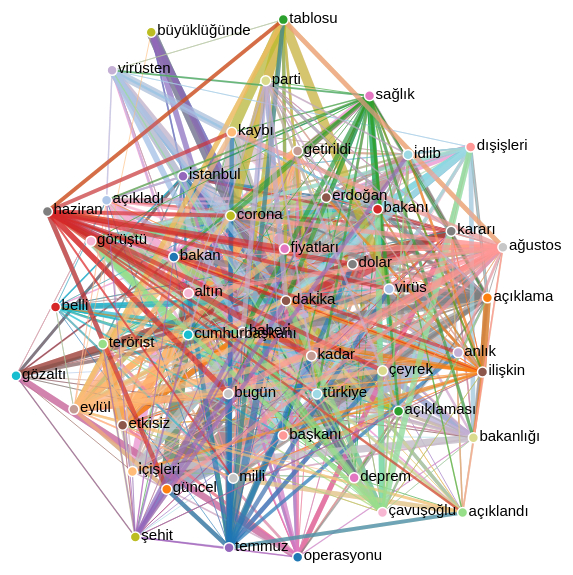
D3 v4 page, settled after 480 driven frames (8 s of simulated time); the page loaded 1 data file(s).


  var svg = d3.select("svg"),
    width = window.innerHeight,
    height = window.innerWidth;

  var color = d3.scaleOrdinal(d3.schemeCategory20);

  var simulation = d3
    .forceSimulation()
    .force(
      "link",
      d3
        .forceLink()
        .id(function (d) {
          return d.id;
        })
        .strength(0.001)
    )
    .force("charge", d3.forceManyBody())
    .force("center", d3.forceCenter(height / 2, width / 2));

  d3.json("mis.json", function (error, graph) {
    if (error) throw error;

    var link = svg
      .append("g")
      .attr("class", "links")
      .selectAll("line")
      .data(graph.links)
      .enter()
      .append("line")
      .attr("stroke-width", function (d) {
        return Math.sqrt(d.value);
      })
      .style("stroke", function (d) {
        return color(d.source);
      });

    var node = svg
      .append("g")
      .attr("class", "nodes")
      .selectAll("g")
      .data(graph.nodes)
      .enter()
      .append("g")
      .on("click", (d) => {
        d3.select("h1")
          .text(d.id)
          .style("text-align", "center")
          .style("text-transform", "capitalize");
        let targets = [];
        link.style("stroke-opacity", (l) => {
          if (l.source.id == d.id) {
            targets.push(l.target.id);
            return "1";
          } else {
            return "0.01";
          }
        });
        lables.style("opacity", (t) => {
          if (targets.includes(t.id)) {
            return "1";
          } else {
            return "0.1";
          }
        });
      });

    svg.on("click", function () {
      if (d3.event.target.tagName == "svg") {
        link.style("stroke-opacity", 0.6);
        lables.style("opacity", 1);
        d3.select("h1").text("");
      }
    });
    var circles = node
      .append("circle")
      .attr("r", 5)
      .attr("fill", function (d) {
        return color(d.group);
      })
      .call(
        d3
          .drag()
          .on("start", dragstarted)
          .on("drag", dragged)
          .on("end", dragended)
      );

    var lables = node
      .append("text")
      .text(function (d) {
        return d.id;
      })
      .attr("x", 6)
      .attr("y", 3)
      .style("font-size", "15px");

    node.append("title").text(function (d) {
      return d.id;
    });

    simulation.nodes(graph.nodes).on("tick", ticked);

    simulation.force("link").links(graph.links);

    function ticked() {
      link
        .attr("x1", function (d) {
          return d.source.x;
        })
        .attr("y1", function (d) {
          return d.source.y;
        })
        .attr("x2", function (d) {
          return d.target.x;
        })
        .attr("y2", function (d) {
          return d.target.y;
        });

      node.attr("transform", function (d) {
        return "translate(" + d.x + "," + d.y + ")";
      });
    }
  });

  function dragstarted(d) {
    if (!d3.event.active) simulation.alphaTarget(1).restart();
    d.fx = d.x;
    d.fy = d.y;
  }

  function dragged(d) {
    d.fx = d3.event.x;
    d.fy = d3.event.y;
  }

  function dragended(d) {
    if (!d3.event.active) simulation.alphaTarget(0);
    d.fx = null;
    d.fy = null;
  }


### data: mis.json
{
 "nodes": [
  {
   "id": "daki̇ka",
   "group": 10
  },
  {
   "id": "haberi̇",
   "group": 3
  },
  {
   "id": "fiyatları",
   "group": 2
  },
  {
   "id": "kadar",
   "group": 3
  },
  {
   "id": "altın",
   "group": 4
  },
  {
   "id": "dolar",
   "group": 5
  },
  {
   "id": "bugün",
   "group": 6
  },
  {
   "id": "corona",
   "group": 7
  },
  "... 42 more items"
 ],
 "links": [
  {
   "source": "daki̇ka",
   "target": "haberi̇",
   "value": 995
  },
  {
   "source": "daki̇ka",
   "target": "bakan",
   "value": 45
  },
  {
   "source": "daki̇ka",
   "target": "açıklaması",
   "value": 59
  },
  {
   "source": "daki̇ka",
   "target": "kararı",
   "value": 28
  },
  {
   "source": "daki̇ka",
   "target": "büyüklüğünde",
   "value": 37
  },
  {
   "source": "daki̇ka",
   "target": "deprem",
   "value": 47
  },
  {
   "source": "daki̇ka",
   "target": "türkiye",
   "value": 92
  },
  {
   "source": "daki̇ka",
   "target": "belli",
   "value": 31
  },
  "... 1,144 more items"
 ]
}